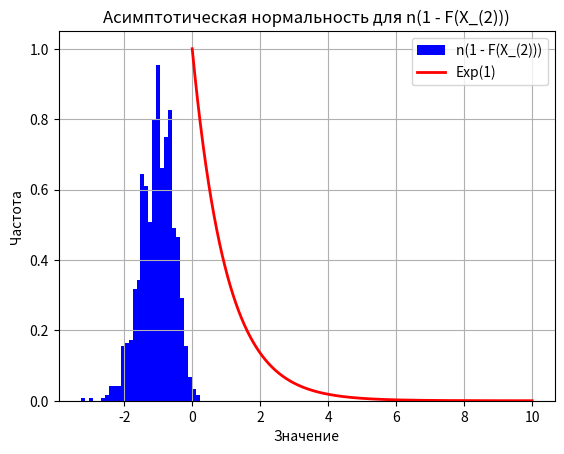

Python code for this plot:
import numpy
import matplotlib.pyplot as plt
from scipy.stats import gamma

shape = 2
scale = 1

samples_size = 30

count_of_samples = 1000
samples_statistics = numpy.zeros(count_of_samples)

for i in range(count_of_samples):
    sample = numpy.random.normal(0, 1, samples_size)
    sample = numpy.sort(sample)
    samples_statistics[i] = (1 - sample[len(sample)-1])
    
plt.hist(samples_statistics, bins=30, density=True, color='blue', label='n(1 - F(X_(2)))')

x = numpy.linspace(0, 10, 1000)

plt.plot(x, gamma.pdf(x, 1, scale=1), 'r-', lw=2, label='Exp(1)')

plt.title('Асимптотическая нормальность для n(1 - F(X_(2)))')
plt.xlabel('Значение')
plt.ylabel('Частота')
plt.legend()
plt.grid()
plt.show()